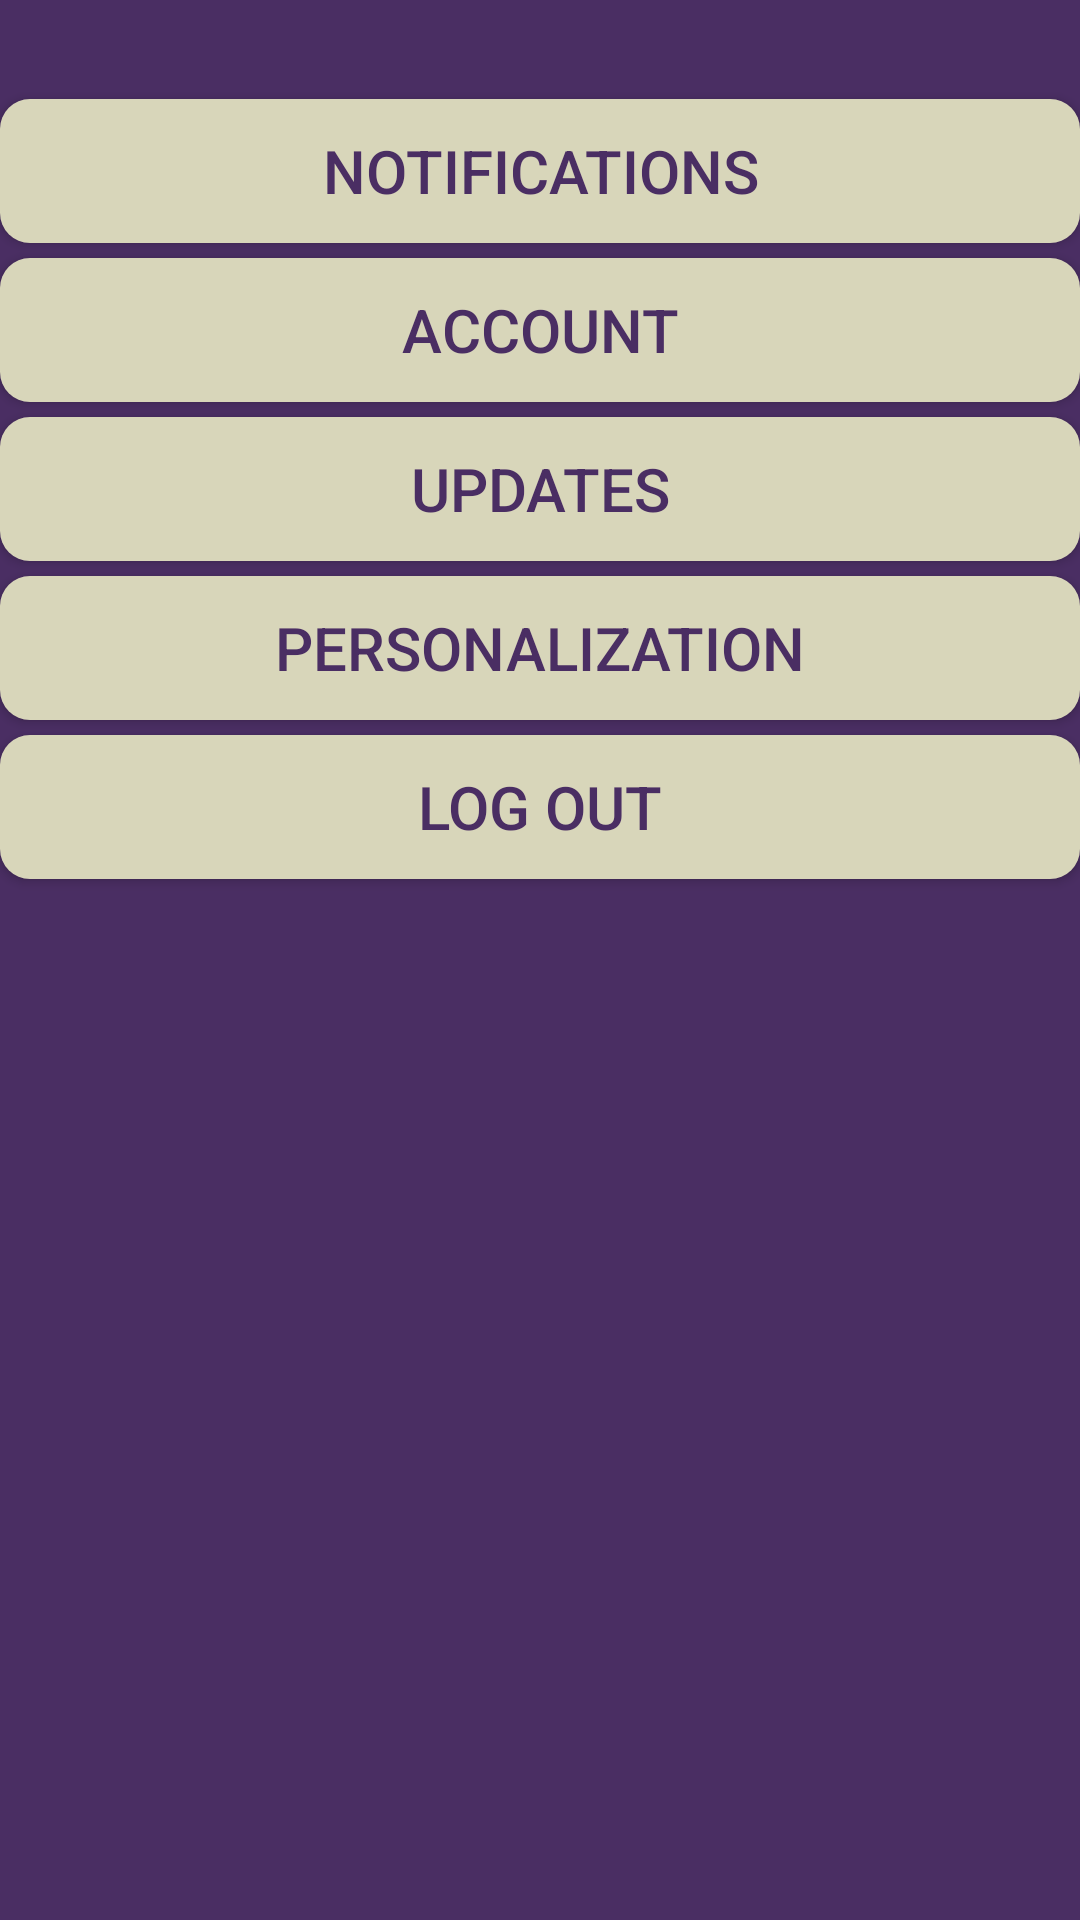

Android layout source for this screen:
<!-- AndroidManifest.xml: application theme Theme.Design.Light.NoActionBar -->
<!-- res/layout/fragment_settings.xml -->
<?xml version="1.0" encoding="utf-8"?>
<androidx.constraintlayout.widget.ConstraintLayout xmlns:android="http://schemas.android.com/apk/res/android"
    xmlns:app="http://schemas.android.com/apk/res-auto"
    xmlns:tools="http://schemas.android.com/tools"
    android:id="@+id/frameLayout3"
    android:layout_width="match_parent"
    android:layout_height="match_parent"
    android:background="@color/purple_main"
    tools:context=".ui.SettingsFragment">

    <Button
        android:id="@+id/notification_button"
        android:layout_width="0dp"
        android:layout_height="wrap_content"
        android:layout_marginTop="33dp"
        android:background="@drawable/settings_button"
        android:text="Notifications"
        android:textSize="20sp"
        android:textColor="@color/purple_main"
        app:layout_constraintEnd_toEndOf="parent"
        app:layout_constraintHorizontal_bias="0.498"
        app:layout_constraintStart_toStartOf="parent"
        app:layout_constraintTop_toTopOf="parent" />

    <Button
        android:id="@+id/account_button"
        android:layout_width="0dp"
        android:layout_height="wrap_content"
        android:layout_marginTop="5dp"
        android:background="@drawable/settings_button"
        android:text="Account"
        android:textSize="20sp"
        android:textColor="@color/purple_main"
        app:layout_constraintEnd_toEndOf="parent"
        app:layout_constraintHorizontal_bias="0.498"
        app:layout_constraintStart_toStartOf="parent"
        app:layout_constraintTop_toBottomOf="@+id/notification_button" />

    <Button
        android:id="@+id/updates_button"
        android:layout_width="0dp"
        android:layout_height="wrap_content"
        android:layout_marginTop="5dp"
        android:background="@drawable/settings_button"
        android:text="Updates"
        android:textSize="20sp"
        android:textColor="@color/purple_main"
        app:layout_constraintEnd_toEndOf="parent"
        app:layout_constraintHorizontal_bias="0.498"
        app:layout_constraintStart_toStartOf="parent"
        app:layout_constraintTop_toBottomOf="@+id/account_button" />

    <Button
        android:id="@+id/personalization_button"
        android:layout_width="0dp"
        android:layout_height="wrap_content"
        android:layout_marginTop="5dp"
        android:background="@drawable/settings_button"
        android:text="Personalization"
        android:textSize="20sp"
        android:textColor="@color/purple_main"
        app:layout_constraintEnd_toEndOf="parent"
        app:layout_constraintHorizontal_bias="0.498"
        app:layout_constraintStart_toStartOf="parent"
        app:layout_constraintTop_toBottomOf="@+id/updates_button" />

    <Button
        android:id="@+id/logout_button"
        android:layout_width="0dp"
        android:layout_height="wrap_content"
        android:layout_marginTop="5dp"
        android:background="@drawable/settings_button"
        android:text="Log Out"
        android:textSize="20sp"
        android:textColor="@color/purple_main"
        app:layout_constraintEnd_toEndOf="parent"
        app:layout_constraintHorizontal_bias="0.498"
        app:layout_constraintStart_toStartOf="parent"
        app:layout_constraintTop_toBottomOf="@+id/personalization_button" />
</androidx.constraintlayout.widget.ConstraintLayout>
<!-- resources referenced by this layout -->
<resources>
  <color name="purple_main">#4a2e63</color>
  <!-- drawable settings_button (drawable) -->
  <?xml version="1.0" encoding="utf-8"?>
  <selector xmlns:android="http://schemas.android.com/apk/res/android">
  
  <item>
      <shape android:shape="rectangle">
          <solid android:color="@color/tan_main"/>
          <corners android:radius="10dp"/>
      </shape>
  
  </item>
  </selector>
  <color name="tan_main">#d8d6ba</color>
</resources>
